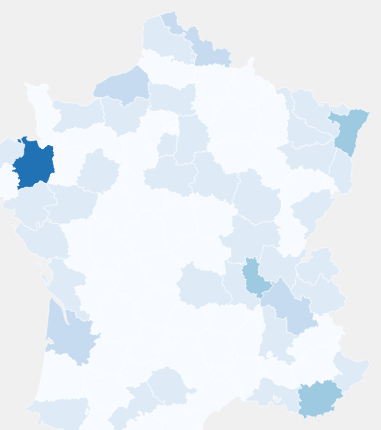
D3 v7 page, settled after 360 driven frames (6 s of simulated time); the page loaded 2 data file(s).


      const width = 800;
      const height = 600;

      // Attache le SVG au conteneur #map-container
      const svg = d3
        .select("#map-container")
        .append("svg")
        .attr("width", width)
        .attr("height", height);

      const tooltip = d3
        .select("body")
        .append("div")
        .attr("class", "tooltip hidden");

      const projection = d3
        .geoConicConformal()
        .center([2.454071, 46.279229])
        .scale(2800)
        .translate([width / 2, height / 2]);

      const path = d3.geoPath().projection(projection);

      let geojsonData;
      let csvData;
      let color;

      const years = [2009, 2011, 2013, 2015, 2017, 2019, 2021];

      d3.json("departements-version-simplifiee.geojson").then(function (
        geojson
      ) {
        geojsonData = geojson;

        d3.csv("mesDonnes.csv").then(function (data) {
          data.forEach((d) => {
            d.TONNAGE_T = parseFloat(d.TONNAGE_T.replace(",", "."));
            d.C_DEPT = d.C_DEPT.padStart(2, "0");
          });

          csvData = data;

          drawMap(2009);

          const slider = d3.select("#slider");
          slider.on("input", function () {
            const yearIndex = +this.value;
            const selectedYear = 2009 + 2 * yearIndex;
            updateViz(selectedYear);
          });
        });
      });

      function updateViz(selectedYear) {
        d3.select("#day").html(selectedYear);
        drawMap(selectedYear);
      }

      function drawMap(currentYear) {
        const cleanData = csvData.filter(
          (d) => d.ANNEE == currentYear && d.L_TYP_REG_DECHET === "DEEE"
        );

        const minValue = d3.min(cleanData, (d) => d.TONNAGE_T) || 0;
        const maxValue = d3.max(cleanData, (d) => d.TONNAGE_T) || 20000;

        color = d3
          .scaleQuantize()
          .domain([minValue, maxValue])
          .range([
            "#f7fbff",
            "#deebf7",
            "#c6dbef",
            "#9ecae1",
            "#6baed6",
            "#2171b5"
          ]);

        geojsonData.features.forEach((feature) => {
          const departementCode = feature.properties.code;

          const departmentData = csvData.filter(
            (d) => d.C_DEPT === departementCode && d.L_TYP_REG_DECHET === "DEEE"
          );

          const selectedYearData = departmentData.find(
            (d) => d.ANNEE == currentYear
          );
          feature.properties.value = selectedYearData
            ? selectedYearData.TONNAGE_T
            : null;
        });

        const carte = svg.selectAll("path").data(geojsonData.features);

        carte
          .join("path")
          .attr("class", "departement")
          .attr("d", path)
          .style("fill", (d) => {
            const value = d.properties.value;
            return value ? color(value) : "#ccc";
          })
          .on("mousemove", function (event, d) {
            const [x, y] = d3.pointer(event);

            // Coloration temporaire au survol
            d3.select(this).style("fill", "#ffcc00");

            tooltip
              .classed("hidden", false)
              .style("left", `${event.pageX + 10}px`)
              .style("top", `${event.pageY - 30}px`)
              .html(
                d.properties.value
                  ? `${
                      d.properties.nom
                    } <br> Tonnage : ${d.properties.value.toFixed(2)} tonnes`
                  : `${d.properties.nom} <br> Tonnage : Aucune donnée`
              );
          })
          .on("mouseout", function () {
            // Retour à la couleur normale
            d3.select(this).style("fill", (d) => {
              const value = d.properties.value;
              return value ? color(value) : "#ccc";
            });

            tooltip.classed("hidden", true);
          });
      }
    

### data: mesDonnes.csv
ANNEE, C_REGION, L_REGION, C_DEPT, N_DEPT, C_TYP_REG_DECHET, L_TYP_REG_DECHET, TONNAGE_T
2009, 84, Auvergne-Rhône-Alpes, 01, Ain, 02A, Déchets dangereux, 1358,45
2009, 84, Auvergne-Rhône-Alpes, 01, Ain, 02B, Matériaux recyclables, 25404,84
2009, 84, Auvergne-Rhône-Alpes, 01, Ain, 02C, Déchets verts, 45013,01
2009, 84, Auvergne-Rhône-Alpes, 01, Ain, 02D, Encombrants, 34728,89
2009, 84, Auvergne-Rhône-Alpes, 01, Ain, 02F, DEEE, 3366,15
2009, 84, Auvergne-Rhône-Alpes, 01, Ain, 02E, Déblais et gravats, 37592,71
2009, 84, Auvergne-Rhône-Alpes, 01, Ain, 02Z, Autres déchets, 79,26
2009, 84, Auvergne-Rhône-Alpes, 03, Allier, 02A, Déchets dangereux, 362,06
2009, 84, Auvergne-Rhône-Alpes, 03, Allier, 02B, Matériaux recyclables, 8564,32
2009, 84, Auvergne-Rhône-Alpes, 03, Allier, 02C, Déchets verts, 18611,59
2009, 84, Auvergne-Rhône-Alpes, 03, Allier, 02D, Encombrants, 11932,29
2009, 84, Auvergne-Rhône-Alpes, 03, Allier, 02F, DEEE, 1504,50
2009, 84, Auvergne-Rhône-Alpes, 03, Allier, 02E, Déblais et gravats, 14373,56
2009, 84, Auvergne-Rhône-Alpes, 03, Allier, 02Z, Autres déchets, 0,35
2009, 84, Auvergne-Rhône-Alpes, 07, Ardèche, 02A, Déchets dangereux, 378,72
2009, 84, Auvergne-Rhône-Alpes, 07, Ardèche, 02B, Matériaux recyclables, 11385,83
2009, 84, Auvergne-Rhône-Alpes, 07, Ardèche, 02C, Déchets verts, 10029,94
2009, 84, Auvergne-Rhône-Alpes, 07, Ardèche, 02D, Encombrants, 16215,27
2009, 84, Auvergne-Rhône-Alpes, 07, Ardèche, 02F, DEEE, 809,15
2009, 84, Auvergne-Rhône-Alpes, 07, Ardèche, 02E, Déblais et gravats, 14248,80
2009, 84, Auvergne-Rhône-Alpes, 07, Ardèche, 02Z, Autres déchets, 34,49
2009, 84, Auvergne-Rhône-Alpes, 15, Cantal, 02A, Déchets dangereux, 64,18
2009, 84, Auvergne-Rhône-Alpes, 15, Cantal, 02B, Matériaux recyclables, 3807,24
2009, 84, Auvergne-Rhône-Alpes, 15, Cantal, 02C, Déchets verts, 5598,42
2009, 84, Auvergne-Rhône-Alpes, 15, Cantal, 02D, Encombrants, 4333,54
2009, 84, Auvergne-Rhône-Alpes, 15, Cantal, 02F, DEEE, 214,28
2009, 84, Auvergne-Rhône-Alpes, 15, Cantal, 02E, Déblais et gravats, 2840,00
2009, 84, Auvergne-Rhône-Alpes, 15, Cantal, 02Z, Autres déchets, 4,67
2009, 84, Auvergne-Rhône-Alpes, 26, Drôme, 02A, Déchets dangereux, 446,43
2009, 84, Auvergne-Rhône-Alpes, 26, Drôme, 02B, Matériaux recyclables, 17532,44
2009, 84, Auvergne-Rhône-Alpes, 26, Drôme, 02C, Déchets verts, 27244,89
2009, 84, Auvergne-Rhône-Alpes, 26, Drôme, 02D, Encombrants, 27593,15
2009, 84, Auvergne-Rhône-Alpes, 26, Drôme, 02F, DEEE, 2481,02
2009, 84, Auvergne-Rhône-Alpes, 26, Drôme, 02E, Déblais et gravats, 33089,00
2009, 84, Auvergne-Rhône-Alpes, 26, Drôme, 02Z, Autres déchets, 3,20
2009, 84, Auvergne-Rhône-Alpes, 38, Isère, 02A, Déchets dangereux, 2153,45
2009, 84, Auvergne-Rhône-Alpes, 38, Isère, 02B, Matériaux recyclables, 52964,48
2009, 84, Auvergne-Rhône-Alpes, 38, Isère, 02C, Déchets verts, 105168,06
2009, 84, Auvergne-Rhône-Alpes, 38, Isère, 02D, Encombrants, 84489,77
2009, 84, Auvergne-Rhône-Alpes, 38, Isère, 02F, DEEE, 5924,01
2009, 84, Auvergne-Rhône-Alpes, 38, Isère, 02E, Déblais et gravats, 118985,95
2009, 84, Auvergne-Rhône-Alpes, 38, Isère, 02Z, Autres déchets, 4100,45
2009, 84, Auvergne-Rhône-Alpes, 42, Loire, 02A, Déchets dangereux, 1077,92
2009, 84, Auvergne-Rhône-Alpes, 42, Loire, 02B, Matériaux recyclables, 20502,48
2009, 84, Auvergne-Rhône-Alpes, 42, Loire, 02C, Déchets verts, 40496,46
2009, 84, Auvergne-Rhône-Alpes, 42, Loire, 02D, Encombrants, 34645,98
2009, 84, Auvergne-Rhône-Alpes, 42, Loire, 02F, DEEE, 3271,76
2009, 84, Auvergne-Rhône-Alpes, 42, Loire, 02E, Déblais et gravats, 38898,95
2009, 84, Auvergne-Rhône-Alpes, 42, Loire, 02Z, Autres déchets, 9,77
2009, 84, Auvergne-Rhône-Alpes, 43, Haute-Loire, 02A, Déchets dangereux, 246,86
2009, 84, Auvergne-Rhône-Alpes, 43, Haute-Loire, 02B, Matériaux recyclables, 6542,42
2009, 84, Auvergne-Rhône-Alpes, 43, Haute-Loire, 02C, Déchets verts, 7244,67
2009, 84, Auvergne-Rhône-Alpes, 43, Haute-Loire, 02D, Encombrants, 6759,29
2009, 84, Auvergne-Rhône-Alpes, 43, Haute-Loire, 02F, DEEE, 680,73
2009, 84, Auvergne-Rhône-Alpes, 43, Haute-Loire, 02E, Déblais et gravats, 7596,29
2009, 84, Auvergne-Rhône-Alpes, 43, Haute-Loire, 02Z, Autres déchets, 0,60
2009, 84, Auvergne-Rhône-Alpes, 63, Puy-de-Dôme, 02A, Déchets dangereux, 5290,91
2009, 84, Auvergne-Rhône-Alpes, 63, Puy-de-Dôme, 02B, Matériaux recyclables, 19569,57
2009, 84, Auvergne-Rhône-Alpes, 63, Puy-de-Dôme, 02C, Déchets verts, 50566,30
2009, 84, Auvergne-Rhône-Alpes, 63, Puy-de-Dôme, 02D, Encombrants, 30350,66
... 5,239 more rows

### data: departements-version-simplifiee.geojson
{
 "type": "FeatureCollection",
 "features": [
  {
   "type": "Feature",
   "geometry": {
    "type": "Polygon",
    "coordinates": "[... 1 items]"
   },
   "properties": {
    "code": "01",
    "nom": "Ain"
   }
  },
  {
   "type": "Feature",
   "geometry": {
    "type": "Polygon",
    "coordinates": "[... 1 items]"
   },
   "properties": {
    "code": "02",
    "nom": "Aisne"
   }
  },
  {
   "type": "Feature",
   "geometry": {
    "type": "Polygon",
    "coordinates": "[... 1 items]"
   },
   "properties": {
    "code": "03",
    "nom": "Allier"
   }
  },
  {
   "type": "Feature",
   "geometry": {
    "type": "Polygon",
    "coordinates": "[... 1 items]"
   },
   "properties": {
    "code": "04",
    "nom": "Alpes-de-Haute-Provence"
   }
  },
  {
   "type": "Feature",
   "geometry": {
    "type": "Polygon",
    "coordinates": "[... 1 items]"
   },
   "properties": {
    "code": "05",
    "nom": "Hautes-Alpes"
   }
  },
  {
   "type": "Feature",
   "geometry": {
    "type": "Polygon",
    "coordinates": "[... 1 items]"
   },
   "properties": {
    "code": "06",
    "nom": "Alpes-Maritimes"
   }
  },
  {
   "type": "Feature",
   "geometry": {
    "type": "Polygon",
    "coordinates": "[... 1 items]"
   },
   "properties": {
    "code": "07",
    "nom": "Ardèche"
   }
  },
  {
   "type": "Feature",
   "geometry": {
    "type": "Polygon",
    "coordinates": "[... 1 items]"
   },
   "properties": {
    "code": "08",
    "nom": "Ardennes"
   }
  },
  "... 88 more items"
 ]
}